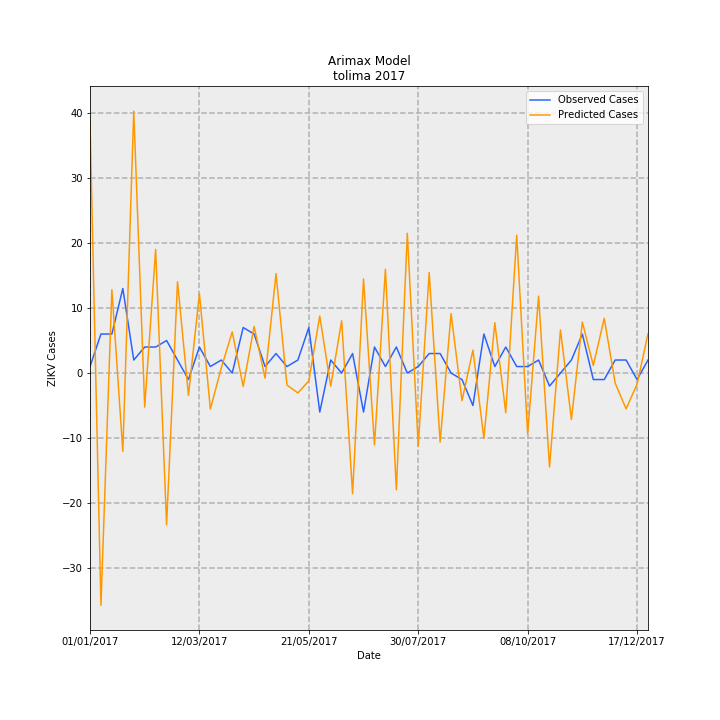

The data file committed next to this chart (first rows):
Date, predictions_incidence, observed_incidence, Predicted Cases, Observed Cases, error
01/01/2017, 2.748, 0.07101, 38.7, 1.0, -37.7
08/01/2017, -2.537, 0.4261, -35.72, 6.0, 41.72
15/01/2017, 0.9101, 0.4261, 12.82, 6.0, -6.816
22/01/2017, -0.8557, 0.9231, -12.05, 13.0, 25.05
29/01/2017, 2.861, 0.142, 40.29, 2.0, -38.29
05/02/2017, -0.3723, 0.284, -5.244, 4.0, 9.244
12/02/2017, 1.35, 0.284, 19.01, 4.0, -15.01
19/02/2017, -1.658, 0.355, -23.35, 5.0, 28.35
26/02/2017, 0.9974, 0.142, 14.05, 2.0, -12.05
05/03/2017, -0.2444, -0.07101, -3.442, -1.0, 2.442
12/03/2017, 0.8664, 0.284, 12.2, 4.0, -8.202
19/03/2017, -0.3937, 0.07101, -5.545, 1.0, 6.545
26/03/2017, 0.0566, 0.142, 0.7972, 2.0, 1.203
02/04/2017, 0.4497, 0.0, 6.332, 0.0, -6.332
09/04/2017, -0.1461, 0.4971, -2.057, 7, 9.057
16/04/2017, 0.5087, 0.4261, 7.164, 6.0, -1.164
23/04/2017, -0.05536, 0.07101, -0.7796, 1.0, 1.78
30/04/2017, 1.086, 0.213, 15.29, 3.0, -12.29
07/05/2017, -0.1311, 0.07101, -1.847, 1.0, 2.847
14/05/2017, -0.2179, 0.142, -3.068, 2.0, 5.068
21/05/2017, -0.08572, 0.4971, -1.207, 7, 8.207
28/05/2017, 0.6222, -0.4261, 8.763, -6.0, -14.76
04/06/2017, -0.144, 0.142, -2.028, 2.0, 4.028
11/06/2017, 0.5704, 0.0, 8.032, 0.0, -8.032
18/06/2017, -1.318, 0.213, -18.56, 3.0, 21.56
25/06/2017, 1.027, -0.4261, 14.46, -6.0, -20.46
02/07/2017, -0.7858, 0.284, -11.07, 4.0, 15.07
09/07/2017, 1.134, 0.07101, 15.96, 1.0, -14.96
16/07/2017, -1.276, 0.284, -17.97, 4.0, 21.97
23/07/2017, 1.527, 0.0, 21.5, 0.0, -21.5
30/07/2017, -0.7955, 0.07101, -11.2, 1.0, 12.2
06/08/2017, 1.099, 0.213, 15.47, 3.0, -12.47
13/08/2017, -0.755, 0.213, -10.63, 3.0, 13.63
20/08/2017, 0.6491, 0.0, 9.142, 0.0, -9.142
27/08/2017, -0.3009, -0.07101, -4.238, -1.0, 3.238
03/09/2017, 0.2504, -0.355, 3.526, -5.0, -8.526
10/09/2017, -0.7118, 0.4261, -10.02, 6.0, 16.02
17/09/2017, 0.5493, 0.07101, 7.736, 1.0, -6.736
24/09/2017, -0.4337, 0.284, -6.108, 4.0, 10.11
01/10/2017, 1.505, 0.07101, 21.2, 1.0, -20.2
08/10/2017, -0.665, 0.07101, -9.365, 1.0, 10.36
15/10/2017, 0.8393, 0.142, 11.82, 2.0, -9.82
22/10/2017, -1.025, -0.142, -14.44, -2.0, 12.44
29/10/2017, 0.4702, 0.0, 6.622, 0.0, -6.622
05/11/2017, -0.5067, 0.142, -7.136, 2.0, 9.136
12/11/2017, 0.5566, 0.4261, 7.839, 6.0, -1.839
19/11/2017, 0.08223, -0.07101, 1.158, -1.0, -2.158
26/11/2017, 0.5972, -0.07101, 8.411, -1.0, -9.411
03/12/2017, -0.1103, 0.142, -1.554, 2.0, 3.554
10/12/2017, -0.3909, 0.142, -5.505, 2.0, 7.505
17/12/2017, -0.122, -0.07101, -1.718, -1.0, 0.7176
24/12/2017, 0.4286, 0.142, 6.036, 2.0, -4.036
